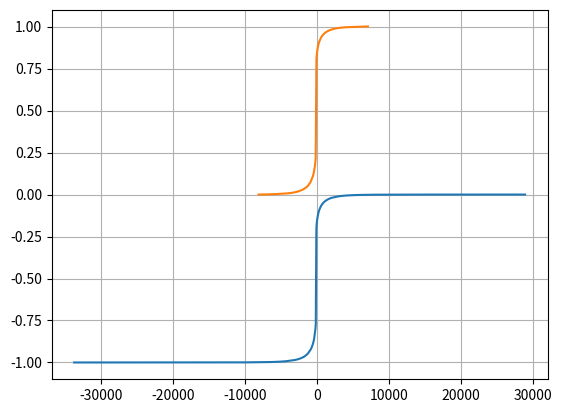

The matplotlib source for this figure:
# !usr/bin/env python
# -*- coding:utf-8 -*-
'''
 Description:
[redacted]
 Date: 30-06-2021 13:20:17
[redacted]
 LastEditTime: 01-07-2021 21:22:10
 FilePath: /circuit/src/is.py
'''
from math import sin
from scipy import stats
from scipy.special import erf
from scipy.integrate import quad
import numpy as np
from matplotlib import pyplot as plt

th = 3
def h(x): return (x-2000)**3-(x-1990)**2


tol = 0.01
miu = 2000
sigma = miu*tol/3


def f(x, miu=2000, sigma=1, tol=0.01):
    return np.exp(-1/2*((x-miu)/sigma)**2)/(sigma*np.sqrt(2*np.pi)*(erf(tol*miu/sigma/np.sqrt(2))-erf(-tol*miu/sigma/np.sqrt(2)))/2)


def rv(miu=2000, tol=0.01):
    return stats.uniform(miu*(1-tol), 2*miu*tol)

# fx = lambda x : np.exp(-x**2/2/sigma**2)/(erf(tol/np.sqrt(2))*sigma*np.sqrt(2*np.pi))
# rv=stats.uniform(miu*(1-tol),2*miu*tol)
# g = lambda x : rv.pdf(x)


N = 1000000

nor = stats.norm(loc=miu, scale=sigma)
yxx = h(nor.rvs(size=N))
yxx.sort()
plt.plot(yxx, np.linspace(-1, 0, N))


X = rv().rvs(size=N)
X.sort()
Y = h(X)
yy = np.copy(Y)
index = yy.argsort()
yy.sort()
m2 = np.zeros(N)
t = f(X, miu, sigma, tol)/rv(miu, tol).pdf(X)
seq = 0
for i in range(N):
    seq += t[index[i]]
    m2[i] = 1/N*seq
# plt.plot(X,np.ones(N),'xr')
# m2=X[X>th]

# m2=(m2-m2[0])/(m2[-1]-m2[0])

# plt.plot(X,f(X,miu,sigma,tol))
plt.plot(yy, m2)
plt.grid()

print(quad(lambda x: np.exp(-1/2*((x-miu)/sigma)**2)/(sigma*np.sqrt(2*np.pi) *
      (erf(tol*miu/sigma/np.sqrt(2))-erf(-tol*miu/sigma/np.sqrt(2)))/2), 1980, 2020))

plt.show()
